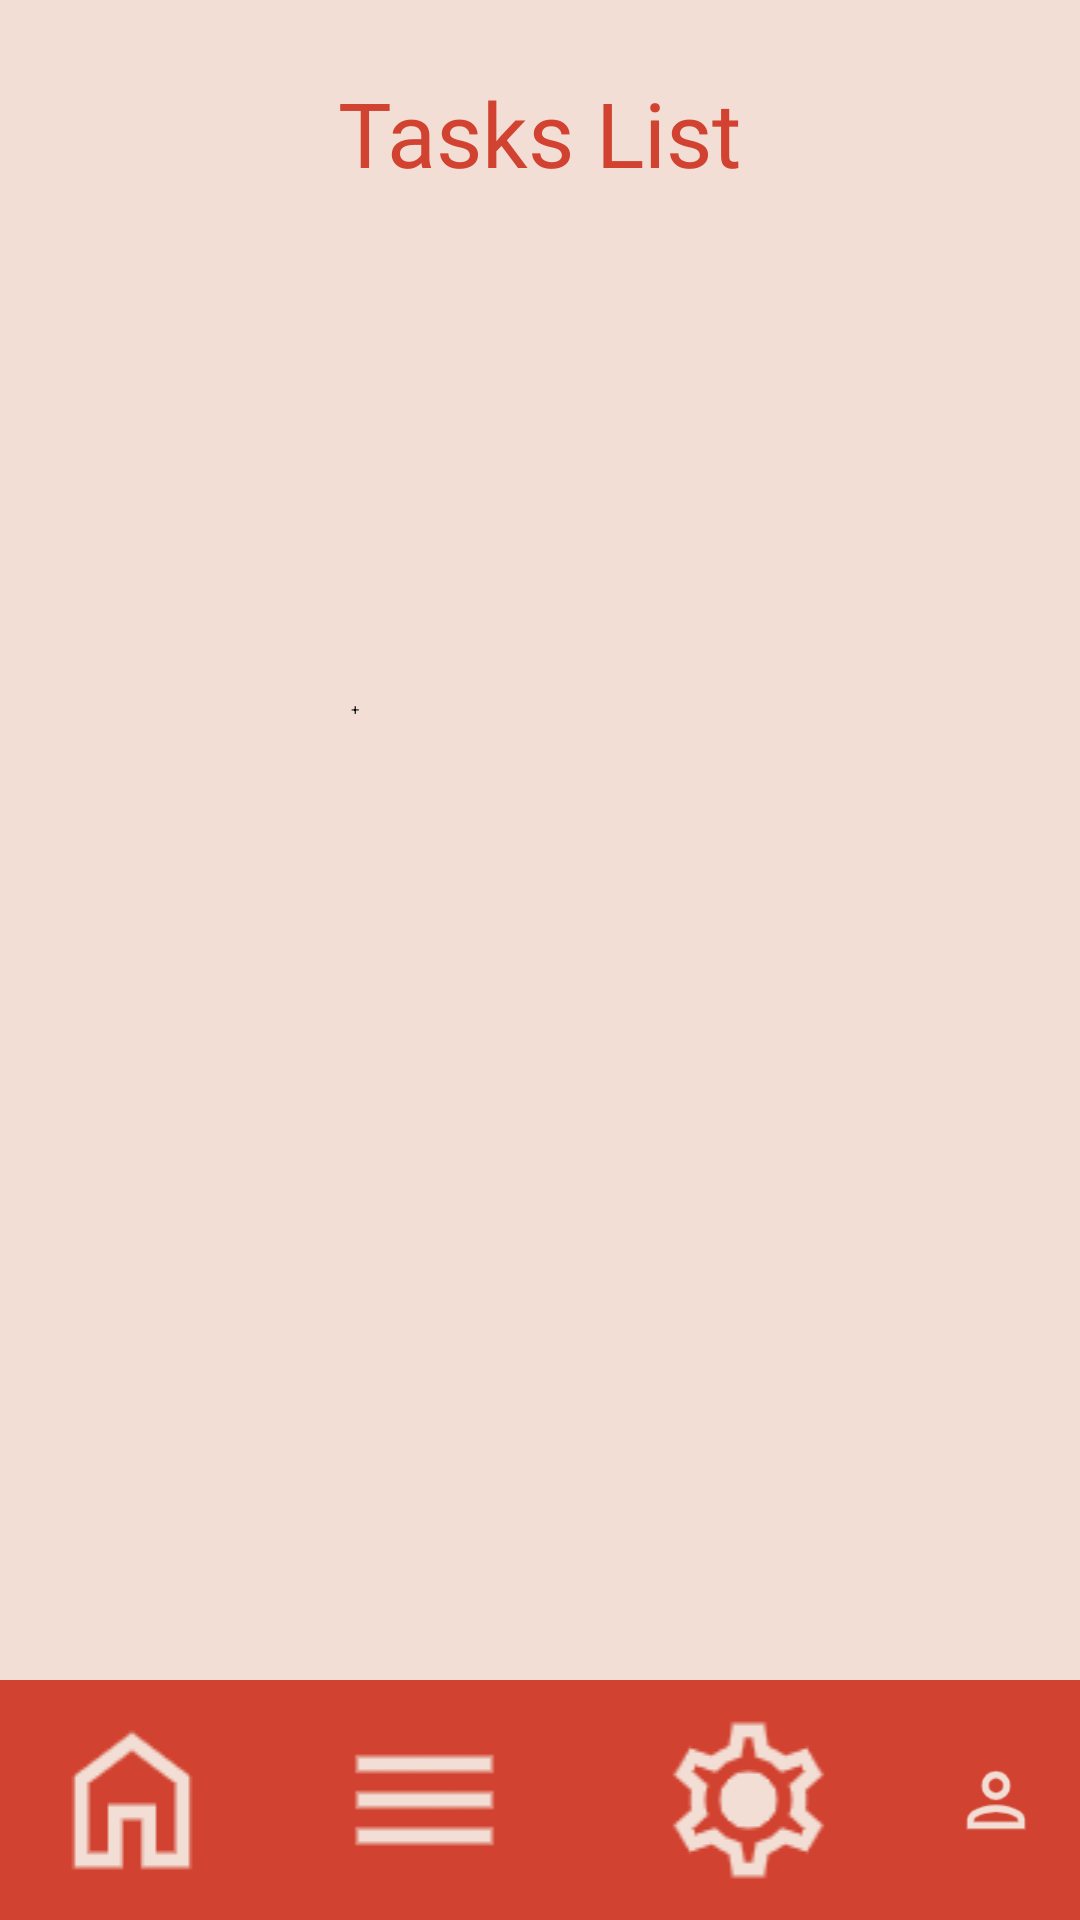

Write the Android layout XML for this screen, with the resource values it uses.
<!-- AndroidManifest.xml: application theme Theme.Aurora -->
<!-- res/layout/activity_task.xml -->
<?xml version="1.0" encoding="utf-8"?>
<androidx.constraintlayout.widget.ConstraintLayout xmlns:android="http://schemas.android.com/apk/res/android"
    xmlns:app="http://schemas.android.com/apk/res-auto"
    xmlns:tools="http://schemas.android.com/tools"
    android:id="@+id/main"
    android:layout_width="match_parent"
    android:layout_height="match_parent"
    android:background="@color/background_color"
    tools:context=".TaskActivity">

    
    <TextView
        android:id="@+id/taskListTitle"
        android:layout_width="wrap_content"
        android:layout_height="wrap_content"
        android:layout_marginTop="24dp"
        android:layout_marginBottom="24dp"
        android:fontFamily="@font/fredoka_one"
        android:text="@string/task_list_title"
        android:textColor="@color/darkBrown"
        android:textSize="30sp"
        app:layout_constraintBottom_toTopOf="@+id/taskContainer"
        app:layout_constraintEnd_toEndOf="parent"
        app:layout_constraintStart_toStartOf="parent"
        app:layout_constraintTop_toTopOf="parent" />

    
    <LinearLayout
        android:id="@+id/taskContainer"
        android:layout_width="match_parent"
        android:layout_height="wrap_content"
        android:layout_marginTop="16dp"
        android:orientation="vertical"
        app:layout_constraintEnd_toEndOf="parent"
        app:layout_constraintStart_toStartOf="parent"
        app:layout_constraintTop_toBottomOf="@id/taskListTitle">
        
    </LinearLayout>

    
    <ImageView
        android:id="@+id/mushroomIcon"
        android:layout_width="205dp"
        android:layout_height="188dp"
        android:layout_marginTop="-18dp"
        android:layout_marginBottom="105dp"
        android:contentDescription="@null"
        app:layout_constraintBottom_toBottomOf="parent"
        app:layout_constraintEnd_toEndOf="parent"
        app:layout_constraintHorizontal_bias="0.5"
        app:layout_constraintStart_toStartOf="parent"
        app:layout_constraintTop_toBottomOf="@+id/taskContainer"
        app:layout_constraintVertical_bias="0.0"
        app:srcCompat="@drawable/aurora8" />

    
    <LinearLayout
        android:layout_width="match_parent"
        android:layout_height="80dp"
        android:background="@color/darkBrown"
        android:gravity="center"
        android:orientation="horizontal"
        app:layout_constraintBottom_toBottomOf="parent"
        app:layout_constraintEnd_toEndOf="parent"
        app:layout_constraintStart_toStartOf="parent">

        <ImageButton
            android:id="@+id/navPomodoro"
            android:layout_width="wrap_content"
            android:layout_height="wrap_content"
            android:layout_marginStart="12dp"
            android:layout_marginEnd="12dp"
            android:background="@android:color/transparent"
            android:contentDescription="@string/pomodoro"
            android:src="@drawable/home" />

        <ImageButton
            android:id="@+id/navTasks"
            android:layout_width="83dp"
            android:layout_height="wrap_content"
            android:layout_marginStart="12dp"
            android:layout_marginEnd="12dp"
            android:background="@android:color/transparent"
            android:contentDescription="@string/tasks"
            android:src="@drawable/tasks" />

        <ImageButton
            android:id="@+id/navSettings"
            android:layout_width="85dp"
            android:layout_height="wrap_content"
            android:layout_marginStart="12dp"
            android:layout_marginEnd="12dp"
            android:background="@android:color/transparent"
            android:contentDescription="@string/settings"
            android:src="@drawable/settings" />

        <ImageButton
            android:id="@+id/navProfile"
            android:layout_width="wrap_content"
            android:layout_height="wrap_content"
            android:layout_marginStart="12dp"
            android:layout_marginEnd="12dp"
            android:background="@android:color/transparent"
            android:contentDescription="@string/profile"
            android:src="@drawable/profile" />
    </LinearLayout>

    <Button
        android:id="@+id/buttonAdd"
        android:layout_width="126dp"
        android:layout_height="62dp"
        android:layout_marginTop="-18dp"
        android:backgroundTint="@color/title_color"
        android:text="@string/add_task"
        app:layout_constraintEnd_toEndOf="parent"
        app:layout_constraintStart_toStartOf="parent"
        app:layout_constraintTop_toBottomOf="@+id/mushroomIcon" />
</androidx.constraintlayout.widget.ConstraintLayout>
<!-- resources referenced by this layout -->
<resources>
  <color name="background_color">#F2DED4</color>
  <color name="darkBrown">#d14230</color>
  <color name="title_color">#AC392C</color>
  <!-- drawable aurora8: png bitmap (drawable, 277026 bytes) -->
  <!-- drawable home: png bitmap (drawable, 1313 bytes) -->
  <!-- drawable profile: png bitmap (drawable, 1464 bytes) -->
  <!-- drawable settings: png bitmap (drawable, 2878 bytes) -->
  <!-- drawable tasks: png bitmap (drawable, 592 bytes) -->
  <string name="add_task">+</string>
  <string name="pomodoro">Pomodoro</string>
  <string name="profile">Profile</string>
  <string name="settings">Settings</string>
  <string name="task_list_title">Tasks List</string>
  <string name="tasks">Tasks</string>
</resources>
